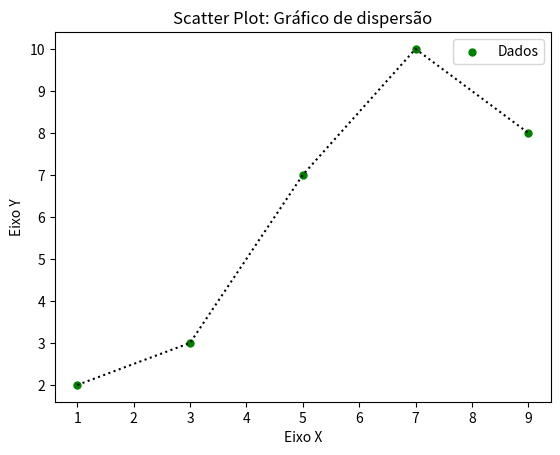

Python code for this plot:
import matplotlib.pyplot as plt

x =[1, 3, 5, 7, 9]
y =[2, 3,7,10,8]


title = 'Scatter Plot: Gráfico de dispersão'
eixoX = 'Eixo X'
eixoY = 'Eixo Y'

plt.title(title)
plt.xlabel(eixoX)
plt.ylabel(eixoY)

plt.scatter(x, y, label = 'Dados', color="g", marker='.', s=100)
plt.plot(x,y, color ='k' ,linestyle= ':')
plt.legend()

plt.show()